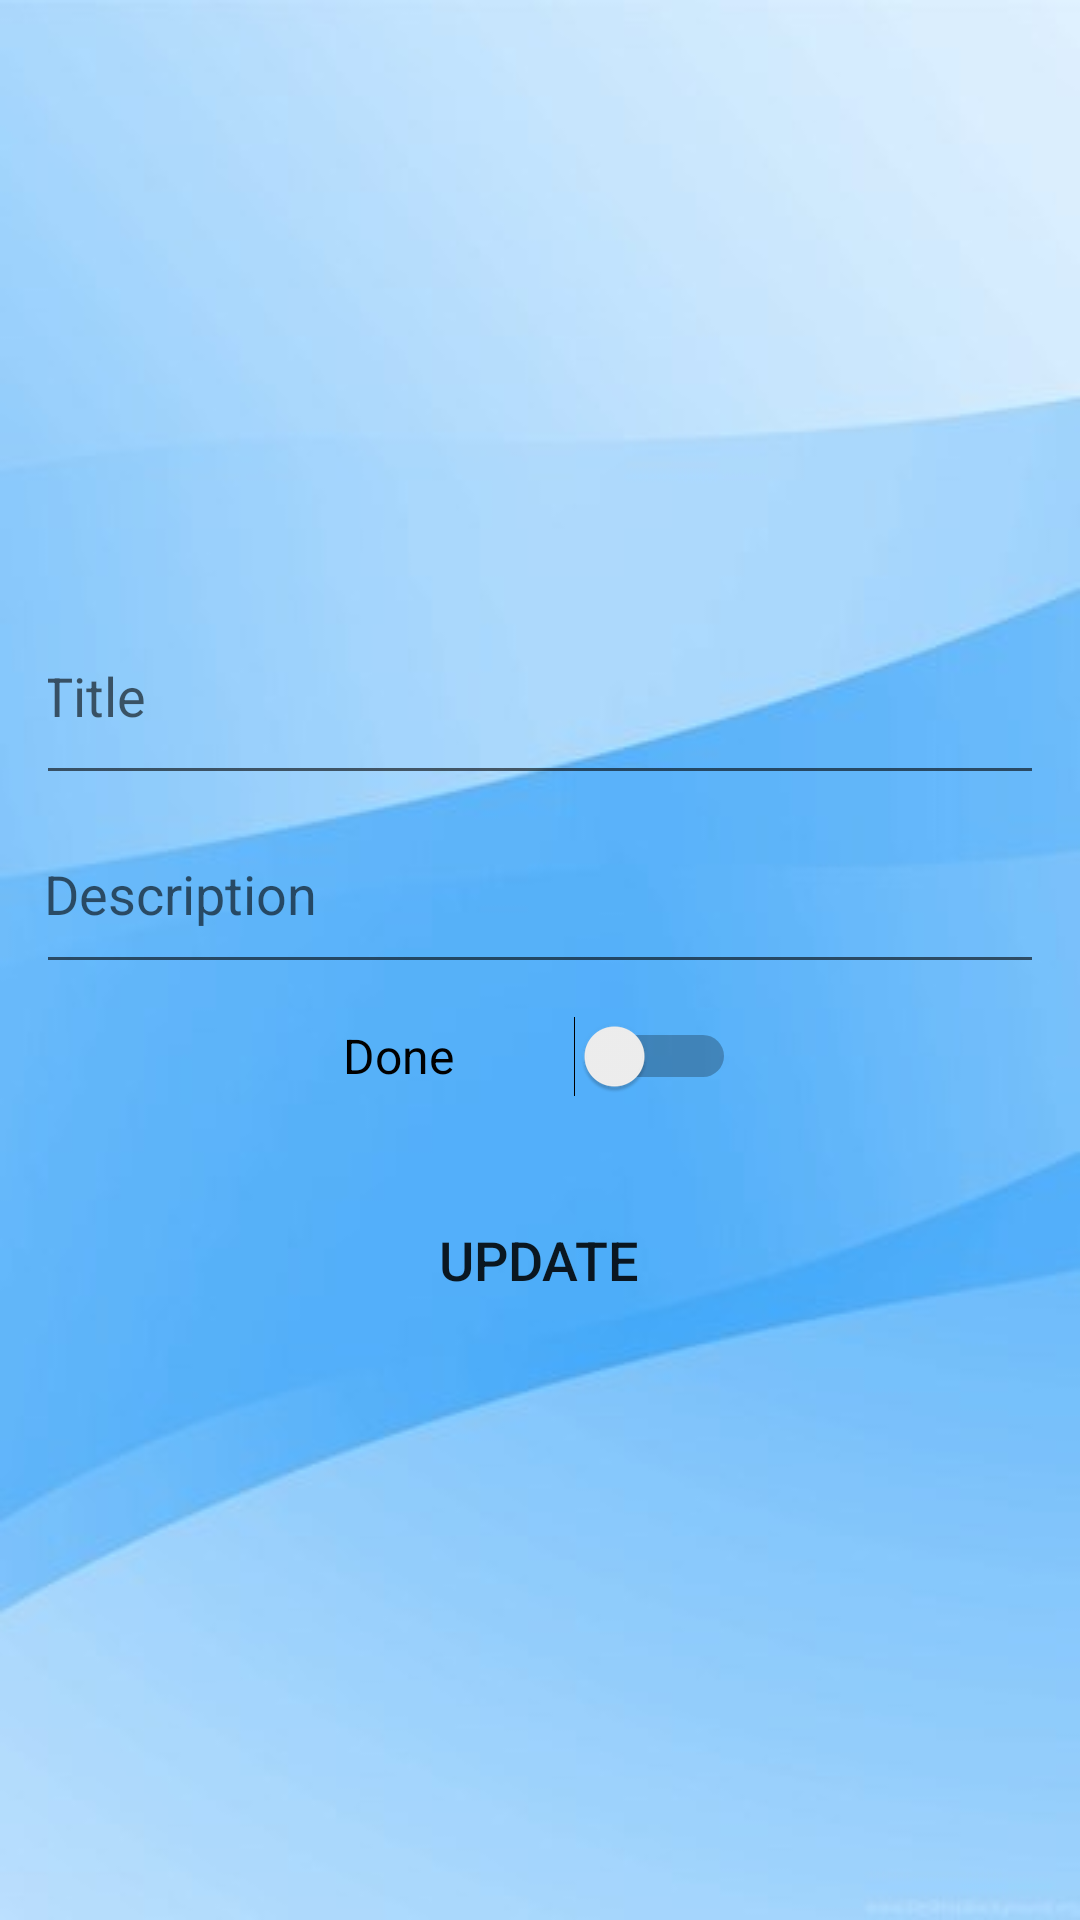

Layout XML and referenced resources for this Android screen:
<!-- AndroidManifest.xml: application theme Theme.TodoApp -->
<!-- res/layout/fragment_update_plan.xml -->
<?xml version="1.0" encoding="utf-8"?>
<LinearLayout xmlns:android="http://schemas.android.com/apk/res/android"
    xmlns:tools="http://schemas.android.com/tools"
    android:id="@+id/linearLayout"
    android:layout_width="match_parent"
    android:layout_height="match_parent"
    android:background="@drawable/background_update"
    android:gravity="center"
    android:orientation="vertical"
    android:padding="16dp"
    tools:context=".fragments.update.UpdatePlan"
    tools:menu="@menu/delete_menu">


    <EditText
        android:id="@+id/updateTitleEditText"
        android:layout_width="341dp"
        android:layout_height="69dp"
        android:ems="10"
        android:hint="@string/title_edit_text"
        android:inputType="textPersonName"
        android:minHeight="48dp" />

    <EditText
        android:id="@+id/updateDescriptionEditText"
        android:layout_width="339dp"
        android:layout_height="63dp"
        android:ems="10"
        android:hint="@string/description_edit_text"
        android:inputType="text"
        android:minHeight="48dp" />

    <Switch
        android:id="@+id/planStatusSwitch"
        android:layout_width="131dp"
        android:layout_height="48dp"
        android:text="@string/done_switch"
        android:textSize="16sp"
        tools:ignore="UseSwitchCompatOrMaterialXml" />
    <Button
        android:id="@+id/updatePlansButton"
        android:layout_width="207dp"
        android:layout_height="wrap_content"
        android:layout_marginTop="20dp"
        android:background="@drawable/user_plans_button"
        android:text="@string/update_button"
        android:textSize="18sp" />


</LinearLayout>
<!-- resources referenced by this layout -->
<resources>
  <!-- drawable background_update: jpg bitmap (drawable, 10632 bytes) -->
  <string name="description_edit_text">Description</string>
  <string name="done_switch">Done</string>
  <string name="title_edit_text">Title</string>
  <string name="update_button">Update</string>
  <style name="Theme.TodoApp" parent="Theme.AppCompat.Light">
          
          <item name="colorPrimary">@color/purple_500</item>
          <item name="colorPrimaryVariant">@color/purple_700</item>
          <item name="colorOnPrimary">@color/white</item>
          
          <item name="colorSecondary">@color/teal_200</item>
          <item name="colorSecondaryVariant">@color/teal_700</item>
          <item name="colorOnSecondary">@color/black</item>
          
          <item name="android:statusBarColor" tools:targetApi="l">?attr/colorPrimaryVariant</item>
          
      </style>
  <color name="purple_500">#FF6200EE</color>
  <color name="purple_700">#FF3700B3</color>
  <color name="white">#FFFFFFFF</color>
  <color name="teal_200">#FF03DAC5</color>
  <color name="teal_700">#FF018786</color>
  <color name="black">#FF000000</color>
</resources>
